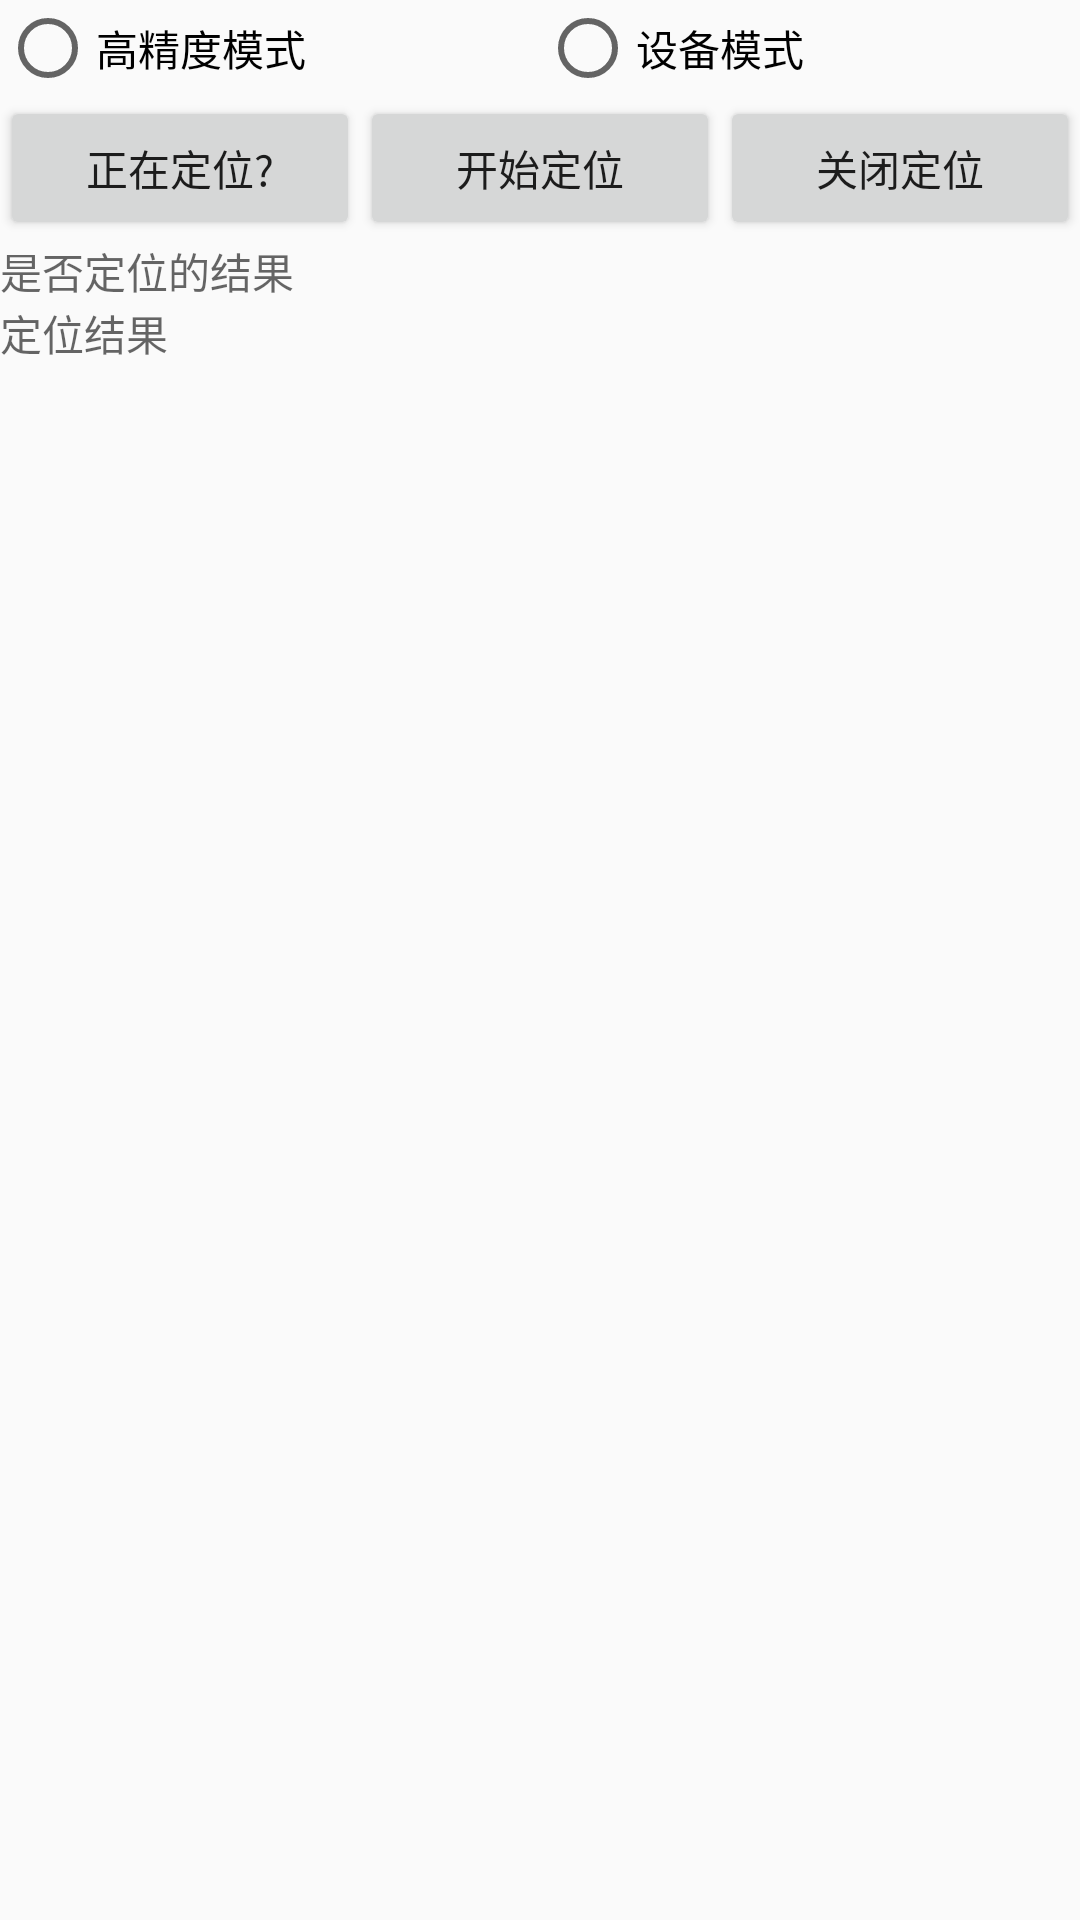

Reconstruct the res/layout file that produces this screen, plus the resources it refers to.
<!-- AndroidManifest.xml: application theme AppTheme -->
<!-- res/layout/activity_gaode_location.xml -->
<?xml version="1.0" encoding="utf-8"?>
<LinearLayout xmlns:android="http://schemas.android.com/apk/res/android"
    android:layout_width="match_parent"
    android:layout_height="match_parent"
    android:orientation="vertical">

    <RadioGroup
        android:id="@+id/id_rg_location_mode"
        android:layout_width="match_parent"
        android:layout_height="wrap_content"
        android:orientation="horizontal">

        <RadioButton
            android:id="@+id/id_rb_location_heightMode"
            android:layout_width="0dp"
            android:layout_height="wrap_content"
            android:layout_weight="1"
            android:text="高精度模式" />

        <RadioButton
            android:id="@+id/id_rb_location_devices"
            android:layout_width="0dp"
            android:layout_height="wrap_content"
            android:layout_weight="1"
            android:text="设备模式" />
    </RadioGroup>

    <LinearLayout
        android:layout_width="match_parent"
        android:layout_height="wrap_content">

        <Button
            android:id="@+id/id_btn_location_is_started"
            android:layout_width="0dp"
            android:layout_height="wrap_content"
            android:layout_weight="1"
            android:text="正在定位?" />

        <Button
            android:id="@+id/id_btn_location_start_location"
            android:layout_width="0dp"
            android:layout_height="wrap_content"
            android:layout_weight="1"
            android:text="开始定位" />

        <Button
            android:id="@+id/id_btn_location_stop_location"
            android:layout_width="0dp"
            android:layout_height="wrap_content"
            android:layout_weight="1"
            android:text="关闭定位" />
    </LinearLayout>

    <TextView
        android:id="@+id/id_et_location_is_start_result"
        android:layout_width="match_parent"
        android:layout_height="wrap_content"
        android:hint="是否定位的结果" />

    <TextView
        android:id="@+id/id_et_location_result"
        android:layout_width="match_parent"
        android:layout_height="match_parent"
        android:hint="定位结果" />
</LinearLayout>
<!-- resources referenced by this layout -->
<resources>
  <style name="AppTheme" parent="AppBaseTheme">
      </style>
  <style name="AppBaseTheme" parent="Theme.AppCompat.Light.NoActionBar">
          <item name="colorPrimary">#7E57C2</item>
          <item name="colorPrimaryDark">#8A2BE2</item>
          <item name="android:navigationBarColor">#FF8C00</item>
          <item name="colorAccent">@color/colorAccent</item>
          <item name="android:listDivider">@drawable/my_list_divider</item>
      </style>
  <color name="colorAccent">@color/material_amber_300</color>
  <!-- drawable my_list_divider (drawable) -->
  <?xml version="1.0" encoding="utf-8"?>
  <shape xmlns:android="http://schemas.android.com/apk/res/android"
      android:shape="rectangle">
  
      <gradient
          android:centerColor="#ff00ff00"
          android:endColor="#ff0000ff"
          android:startColor="#ffff0000"
          android:type="linear" />
      <size android:height="4dp"/>
  </shape>
  <color name="material_amber_300">#FFD54F</color>
</resources>
